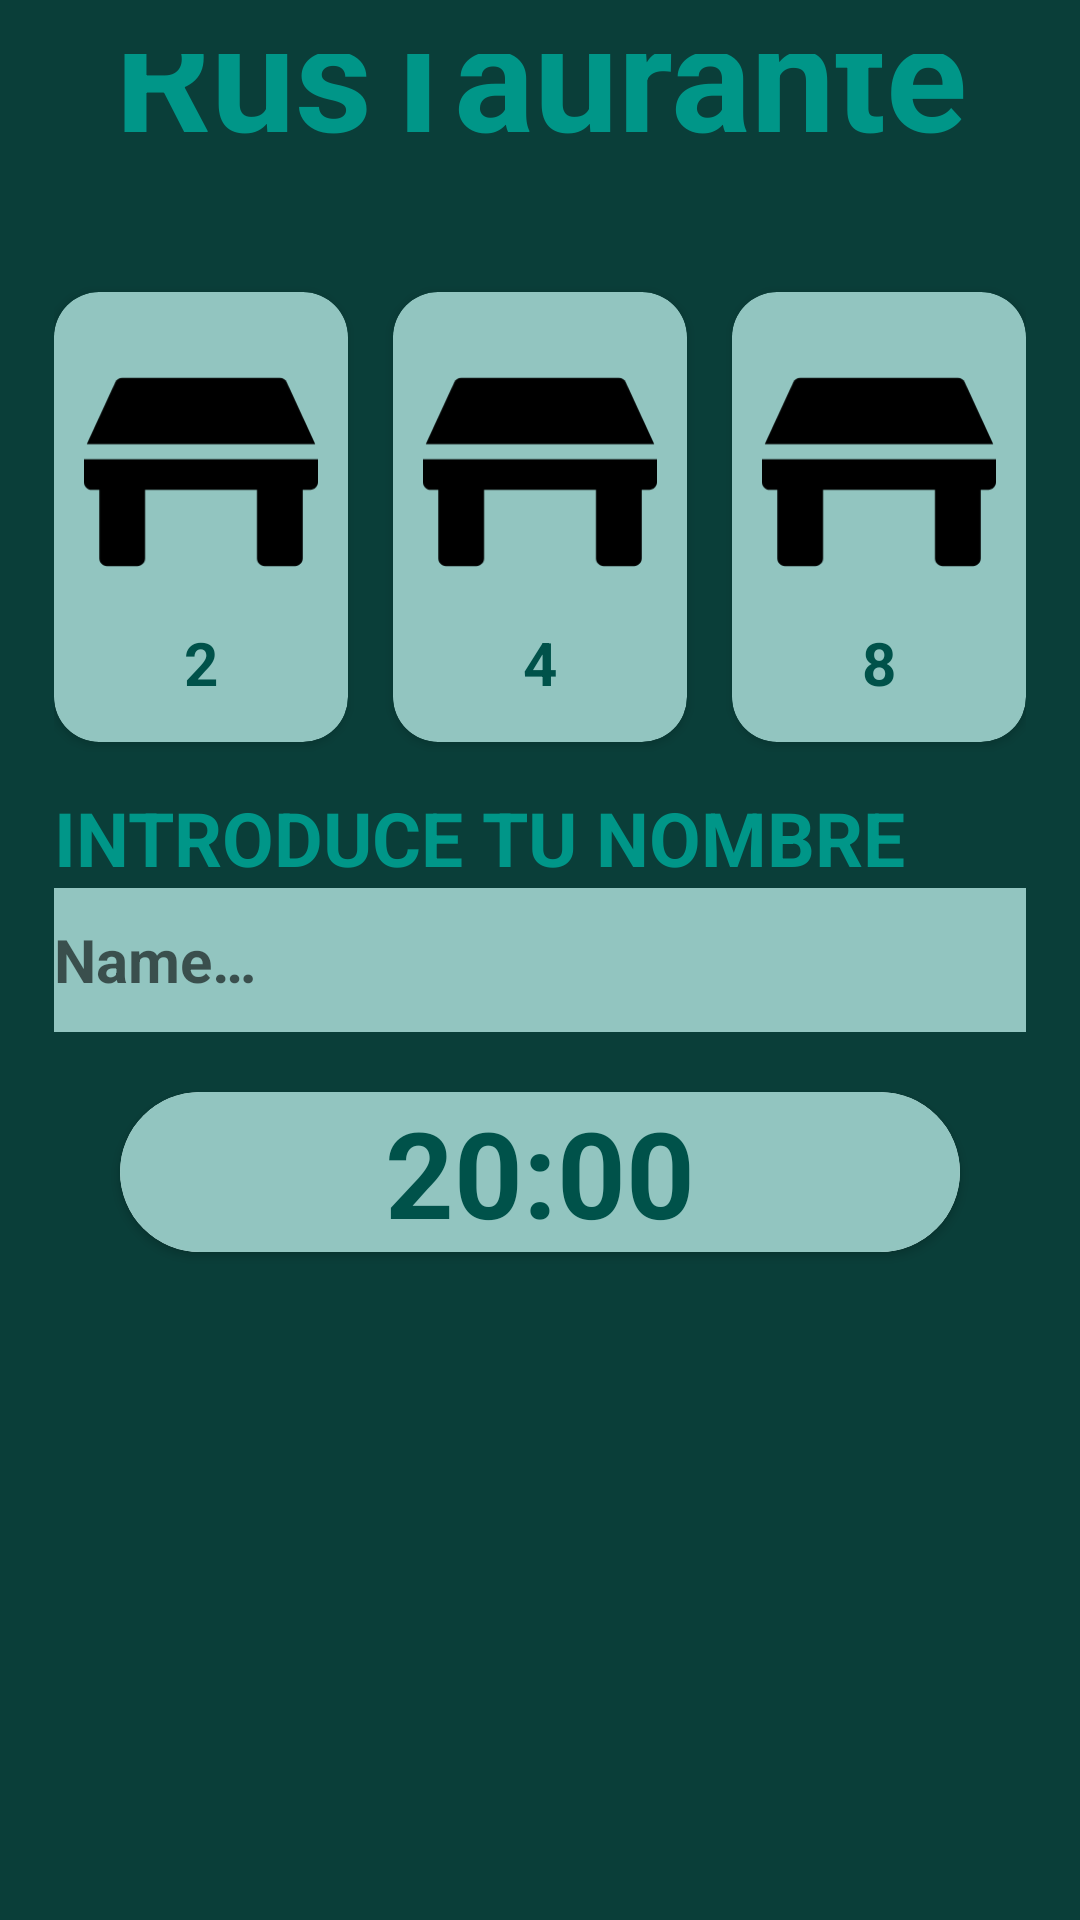

Produce the Android XML layout that renders to this screen, including the resource entries it uses.
<!-- AndroidManifest.xml: application theme Theme.Examen2324App -->
<!-- res/layout/activity_main.xml -->
<?xml version="1.0" encoding="utf-8"?>
<androidx.constraintlayout.widget.ConstraintLayout xmlns:android="http://schemas.android.com/apk/res/android"
    xmlns:app="http://schemas.android.com/apk/res-auto"
    xmlns:tools="http://schemas.android.com/tools"
    android:id="@+id/main"
    android:layout_width="match_parent"
    android:layout_height="match_parent"
    android:background="@color/cc_app_bg"
    android:padding="18dp"
    tools:context=".MainActivity">

    <TextView
        android:id="@+id/tvNombreRestaurante"
        android:layout_width="match_parent"
        android:layout_height="wrap_content"
        android:layout_marginBottom="40dp"
        android:gravity="center"
        android:text="@string/nombreRestaurante"
        android:textColor="@color/cc_texto"
        android:textSize="50sp"
        android:textStyle="bold"
        app:layout_constraintBottom_toTopOf="@id/cv1" />

    <androidx.cardview.widget.CardView
        android:id="@+id/cv1"
        android:layout_width="0dp"
        android:layout_height="150dp"
        android:layout_marginEnd="15dp"
        app:cardBackgroundColor="@color/cc_bg_elemento"
        app:cardCornerRadius="15dp"
        app:layout_constraintBottom_toTopOf="@id/tvIntroducirNombre"
        app:layout_constraintEnd_toStartOf="@id/cv2"
        app:layout_constraintStart_toStartOf="parent">

        <LinearLayout
            android:layout_width="match_parent"
            android:layout_height="match_parent"
            android:layout_gravity="center"
            android:orientation="vertical"
            android:padding="10dp">

            <ImageView
                android:layout_width="wrap_content"
                android:layout_height="100dp"
                android:src="@drawable/table_svgrepo_com" />

            <TextView
                android:id="@+id/tvDosAsientos"
                android:layout_width="match_parent"
                android:layout_height="wrap_content"
                android:gravity="center"
                android:text="@string/dosasientos"
                android:textColor="@color/cc_texto2"
                android:textSize="20sp"
                android:textStyle="bold" />

        </LinearLayout>

    </androidx.cardview.widget.CardView>

    <androidx.cardview.widget.CardView
        android:id="@+id/cv2"
        android:layout_width="0dp"
        android:layout_height="150dp"
        android:layout_marginEnd="15dp"
        app:cardBackgroundColor="@color/cc_bg_elemento"
        app:cardCornerRadius="15dp"
        app:layout_constraintBottom_toTopOf="@id/tvIntroducirNombre"
        app:layout_constraintEnd_toStartOf="@id/cv3"
        app:layout_constraintStart_toEndOf="@id/cv1">

        <LinearLayout
            android:layout_width="match_parent"
            android:layout_height="match_parent"

            android:orientation="vertical"
            android:padding="10dp">

            <ImageView
                android:layout_width="wrap_content"
                android:layout_height="100dp"
                android:src="@drawable/table_svgrepo_com" />


            <TextView
                android:layout_width="match_parent"
                android:layout_height="wrap_content"
                android:gravity="center"
                android:text="@string/cuatroasientos"
                android:textColor="@color/cc_texto2"
                android:textSize="20sp"
                android:textStyle="bold" />

        </LinearLayout>

    </androidx.cardview.widget.CardView>

    <androidx.cardview.widget.CardView
        android:id="@+id/cv3"
        android:layout_width="0dp"
        android:layout_height="150dp"
        app:cardBackgroundColor="@color/cc_bg_elemento"
        app:cardCornerRadius="15dp"
        app:layout_constraintBottom_toTopOf="@id/tvIntroducirNombre"
        app:layout_constraintEnd_toEndOf="parent"
        app:layout_constraintStart_toEndOf="@id/cv2">

        <LinearLayout
            android:layout_width="match_parent"
            android:layout_height="match_parent"
            android:orientation="vertical"
            android:padding="10dp">

            <ImageView
                android:layout_width="wrap_content"
                android:layout_height="100dp"
                android:src="@drawable/table_svgrepo_com" />

            <TextView
                android:layout_width="match_parent"
                android:layout_height="wrap_content"
                android:gravity="center"
                android:text="@string/ochoasientos"
                android:textColor="@color/cc_texto2"
                android:textSize="20sp"
                android:textStyle="bold" />

        </LinearLayout>

    </androidx.cardview.widget.CardView>

    <TextView
        android:id="@+id/tvIntroducirNombre"
        android:layout_width="match_parent"
        android:layout_height="wrap_content"
        android:paddingTop="15dp"
        android:text="@string/introducirNombre"
        android:textColor="@color/cc_texto"
        android:textSize="25sp"
        android:textStyle="bold"
        app:layout_constraintBottom_toTopOf="@+id/textInputNombre" />

    <com.google.android.material.textfield.TextInputEditText
        android:id="@+id/textInputNombre"
        android:layout_width="match_parent"
        android:layout_height="48dp"
        android:background="@color/cc_bg_elemento"
        android:hint="@string/nameplaceholder"
        android:maxLines="1"
        android:singleLine="true"
        android:textColor="@color/cc_texto2"
        android:textSize="20sp"
        android:textStyle="bold"
        app:layout_constraintBottom_toBottomOf="parent"
        app:layout_constraintTop_toTopOf="parent" />

    <ImageView
        android:id="@+id/btnAnteriorHora"
        android:layout_width="70dp"
        android:layout_height="65dp"
        android:layout_marginLeft="42dp"
        android:background="@drawable/baseline_arrow_circle_left_24"
        android:backgroundTint="@color/cc_texto"
        android:elevation="10dp"
        app:layout_constraintBottom_toBottomOf="@+id/cvhourSelection"
        app:layout_constraintStart_toStartOf="parent"
        app:layout_constraintTop_toTopOf="@+id/cvhourSelection" />

    <androidx.cardview.widget.CardView
        android:id="@id/cvhourSelection"
        android:layout_width="280dp"
        android:layout_height="wrap_content"
        android:layout_marginTop="20dp"
        android:elevation="1dp"
        app:cardCornerRadius="30dp"
        app:layout_constraintLeft_toLeftOf="parent"
        app:layout_constraintRight_toRightOf="parent"
        app:layout_constraintTop_toBottomOf="@id/textInputNombre">

        <LinearLayout
            android:layout_width="280dp"
            android:layout_height="match_parent"
            android:background="@color/cc_bg_elemento"
            android:orientation="horizontal">

            <TextView
                android:id="@+id/tvHoras"
                android:layout_width="match_parent"
                android:layout_height="wrap_content"
                android:gravity="center"
                android:text="@string/horaocho"
                android:textColor="@color/cc_texto2"
                android:textSize="40sp"
                android:textStyle="bold" />
        </LinearLayout>

    </androidx.cardview.widget.CardView>

    <ImageView
        android:id="@+id/btnSiguienteHora"
        android:layout_width="70dp"
        android:layout_height="65dp"
        android:layout_marginRight="42dp"
        android:background="@drawable/baseline_arrow_circle_right_24"
        android:backgroundTint="@color/cc_texto"
        android:elevation="10dp"
        app:layout_constraintBottom_toBottomOf="@+id/cvhourSelection"
        app:layout_constraintEnd_toEndOf="parent"
        app:layout_constraintTop_toTopOf="@+id/cvhourSelection" />

    <ImageView
        android:id="@+id/btnValidar"
        android:layout_width="60dp"
        android:layout_height="60dp"
        android:layout_marginLeft="42dp"
        android:background="@drawable/baseline_check_circle_24"
        android:backgroundTint="@color/cc_texto"
        android:elevation="10dp"
        app:layout_constraintBottom_toBottomOf="parent"
        app:layout_constraintRight_toRightOf="parent" />


</androidx.constraintlayout.widget.ConstraintLayout>
<!-- resources referenced by this layout -->
<resources>
  <color name="cc_app_bg">#0A3E39</color>
  <color name="cc_bg_elemento">#92C5C0</color>
  <color name="cc_texto">#009688</color>
  <color name="cc_texto2">#00524A</color>
  <!-- drawable table_svgrepo_com (drawable) -->
  <vector xmlns:android="http://schemas.android.com/apk/res/android"
      android:width="800dp"
      android:height="800dp"
      android:viewportWidth="512"
      android:viewportHeight="512">
    <path
        android:pathData="M0,228.17v50.09c0,9.22 7.47,16.7 16.7,16.7h16.7v150.26c0,9.22 7.47,16.7 16.7,16.7h66.78c9.22,0 16.7,-7.47 16.7,-16.7V294.96h244.87v150.26c0,9.22 7.47,16.7 16.7,16.7h66.78c9.22,0 16.7,-7.47 16.7,-16.7V294.96h16.7c9.22,0 16.7,-7.47 16.7,-16.7v-50.09H0z"
        android:fillColor="#000000"/>
    <path
        android:pathData="M443.68,59.79c-2.73,-5.91 -8.65,-9.7 -15.16,-9.7H83.48c-6.51,0 -12.43,3.79 -15.16,9.7L6.02,194.78h499.97L443.68,59.79z"
        android:fillColor="#000000"/>
  </vector>
  <string name="cuatroasientos">4 asientos</string>
  <string name="dosasientos">2 asientos</string>
  <string name="horaocho">20:00</string>
  <string name="introducirNombre">INTRODUCE TU NOMBRE</string>
  <string name="nameplaceholder">Name…</string>
  <string name="nombreRestaurante">RusTaurante</string>
  <string name="ochoasientos">8 asientos</string>
  <style name="Theme.Examen2324App" parent="Theme.MaterialComponents.DayNight.DarkActionBar">
          
          <item name="colorPrimary">@color/purple_500</item>
          <item name="colorPrimaryVariant">@color/purple_700</item>
          <item name="colorOnPrimary">@color/white</item>
          
          <item name="colorSecondary">@color/teal_200</item>
          <item name="colorSecondaryVariant">@color/teal_700</item>
          <item name="colorOnSecondary">@color/black</item>
          
          <item name="android:statusBarColor">?attr/colorPrimaryVariant</item>
          
      </style>
  <color name="purple_500">#FF6200EE</color>
  <color name="purple_700">#FF3700B3</color>
  <color name="white">#FFFFFFFF</color>
  <color name="teal_200">#FF03DAC5</color>
  <color name="teal_700">#FF018786</color>
  <color name="black">#FF000000</color>
</resources>
